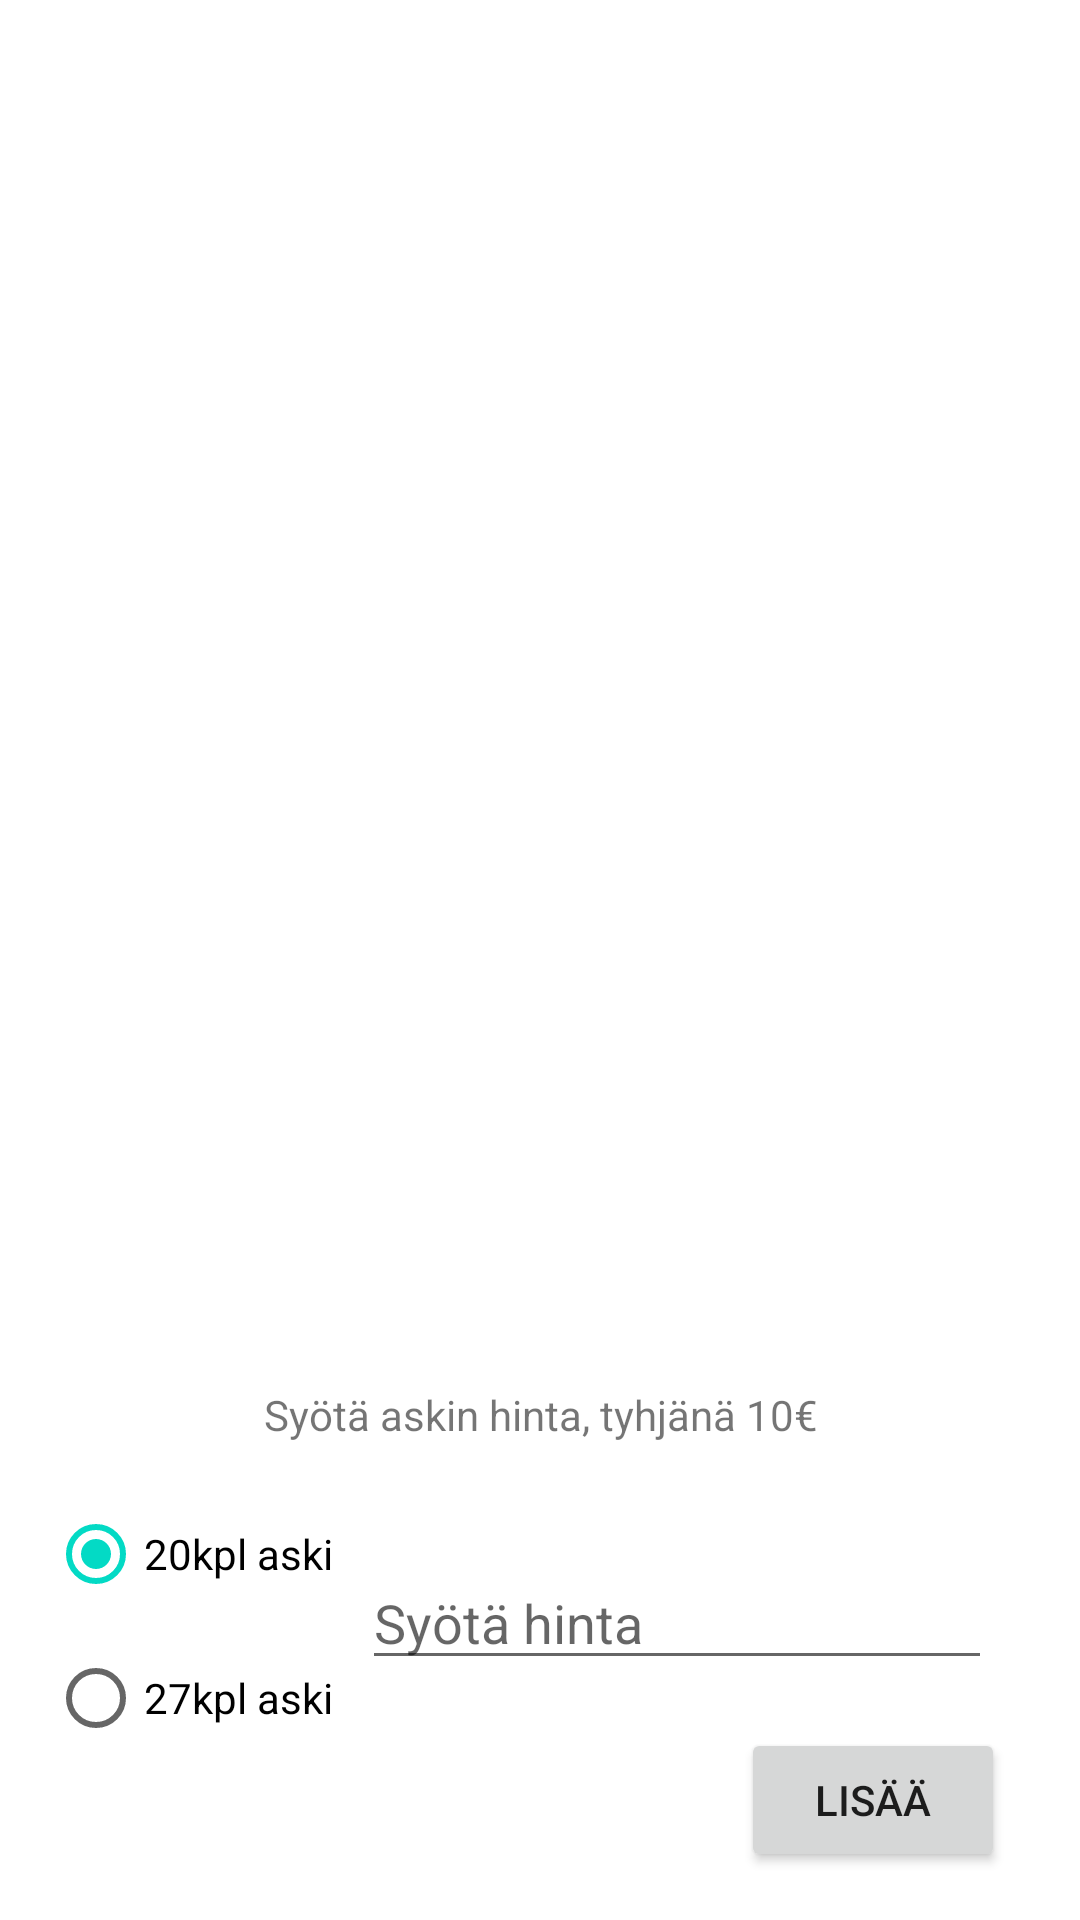

Reconstruct the res/layout file that produces this screen, plus the resources it refers to.
<!-- AndroidManifest.xml: application theme Theme.AndroidProject -->
<!-- res/layout/activity_add_tobacco.xml -->
<?xml version="1.0" encoding="utf-8"?>
<androidx.constraintlayout.widget.ConstraintLayout xmlns:android="http://schemas.android.com/apk/res/android"
    xmlns:app="http://schemas.android.com/apk/res-auto"
    xmlns:tools="http://schemas.android.com/tools"
    android:layout_width="match_parent"
    android:layout_height="match_parent"
    tools:context=".AddTobaccoActivity">

    <ListView
        android:id="@+id/tobaccoList"
        android:layout_width="0dp"
        android:layout_height="0dp"
        android:layout_marginStart="18dp"
        android:layout_marginLeft="18dp"
        android:layout_marginTop="52dp"
        android:layout_marginEnd="18dp"
        android:layout_marginRight="18dp"
        android:layout_marginBottom="45dp"
        android:choiceMode="singleChoice"
        android:listSelector="@color/y_blue"
        app:layout_constraintBottom_toTopOf="@+id/radioTobaccoType"
        app:layout_constraintEnd_toEndOf="parent"
        app:layout_constraintStart_toStartOf="parent"
        app:layout_constraintTop_toTopOf="parent" />

    <Button
        android:id="@+id/button"
        android:layout_width="wrap_content"
        android:layout_height="wrap_content"
        android:layout_marginEnd="25dp"
        android:layout_marginRight="25dp"
        android:layout_marginBottom="16dp"
        android:onClick="onClick"
        android:text="Lisää"
        app:layout_constraintBottom_toBottomOf="parent"
        app:layout_constraintEnd_toEndOf="parent" />

    <EditText
        android:id="@+id/editTobaccoPrice"
        android:layout_width="wrap_content"
        android:layout_height="wrap_content"
        android:layout_marginBottom="16dp"
        android:ems="10"
        android:hint="@string/tobacco_price"
        android:inputType="numberDecimal"
        app:layout_constraintBottom_toTopOf="@+id/button"
        app:layout_constraintEnd_toEndOf="parent"
        app:layout_constraintHorizontal_bias="0.805"
        app:layout_constraintStart_toStartOf="parent" />

    <TextView
        android:id="@+id/textTobaccoPriceHelp"
        android:layout_width="wrap_content"
        android:layout_height="wrap_content"
        android:layout_marginTop="13dp"
        android:gravity="center"
        android:text="Syötä askin hinta, tyhjänä 10€"
        app:layout_constraintEnd_toEndOf="parent"
        app:layout_constraintStart_toStartOf="parent"
        app:layout_constraintTop_toBottomOf="@+id/tobaccoList" />

    <RadioGroup
        android:id="@+id/radioTobaccoType"
        android:layout_width="wrap_content"
        android:layout_height="wrap_content"
        android:layout_marginStart="16dp"
        android:layout_marginLeft="16dp"
        android:layout_marginBottom="50dp"
        app:layout_constraintBottom_toBottomOf="parent"
        app:layout_constraintStart_toStartOf="parent">

        <RadioButton
            android:id="@+id/radioRegularPack"
            android:layout_width="match_parent"
            android:layout_height="wrap_content"
            android:checked="true"
            android:text="20kpl aski" />

        <RadioButton
            android:id="@+id/radioMaxiPack"
            android:layout_width="match_parent"
            android:layout_height="wrap_content"
            android:text="27kpl aski" />
    </RadioGroup>

</androidx.constraintlayout.widget.ConstraintLayout>
<!-- resources referenced by this layout -->
<resources>
  <color name="y_blue">#36558F</color>
  <string name="tobacco_price">Syötä hinta</string>
  <style name="Theme.AndroidProject" parent="Theme.MaterialComponents.DayNight.DarkActionBar">
          
          <item name="colorPrimary">@color/y_blue</item>
          <item name="colorPrimaryVariant">@color/y_blue</item>
          <item name="colorOnPrimary">@color/white</item>
          
          <item name="colorSecondary">@color/teal_200</item>
          <item name="colorSecondaryVariant">@color/teal_700</item>
          <item name="colorOnSecondary">@color/black</item>
          
          <item name="android:statusBarColor" tools:targetApi="l">?attr/colorPrimaryVariant</item>
          
      </style>
  <color name="white">#FFFFFFFF</color>
  <color name="teal_200">#FF03DAC5</color>
  <color name="teal_700">#FF018786</color>
  <color name="black">#FF000000</color>
</resources>
